Photos from the image-classification dataset "Herbs" in the GitHub repository pegasis470/Herbs. Its 10 classes are: belimbing wuluh, jambu biji, jeruk nipis, kemangi, lidah buaya, nangka, pandan, pepaya, seledri, sirih.

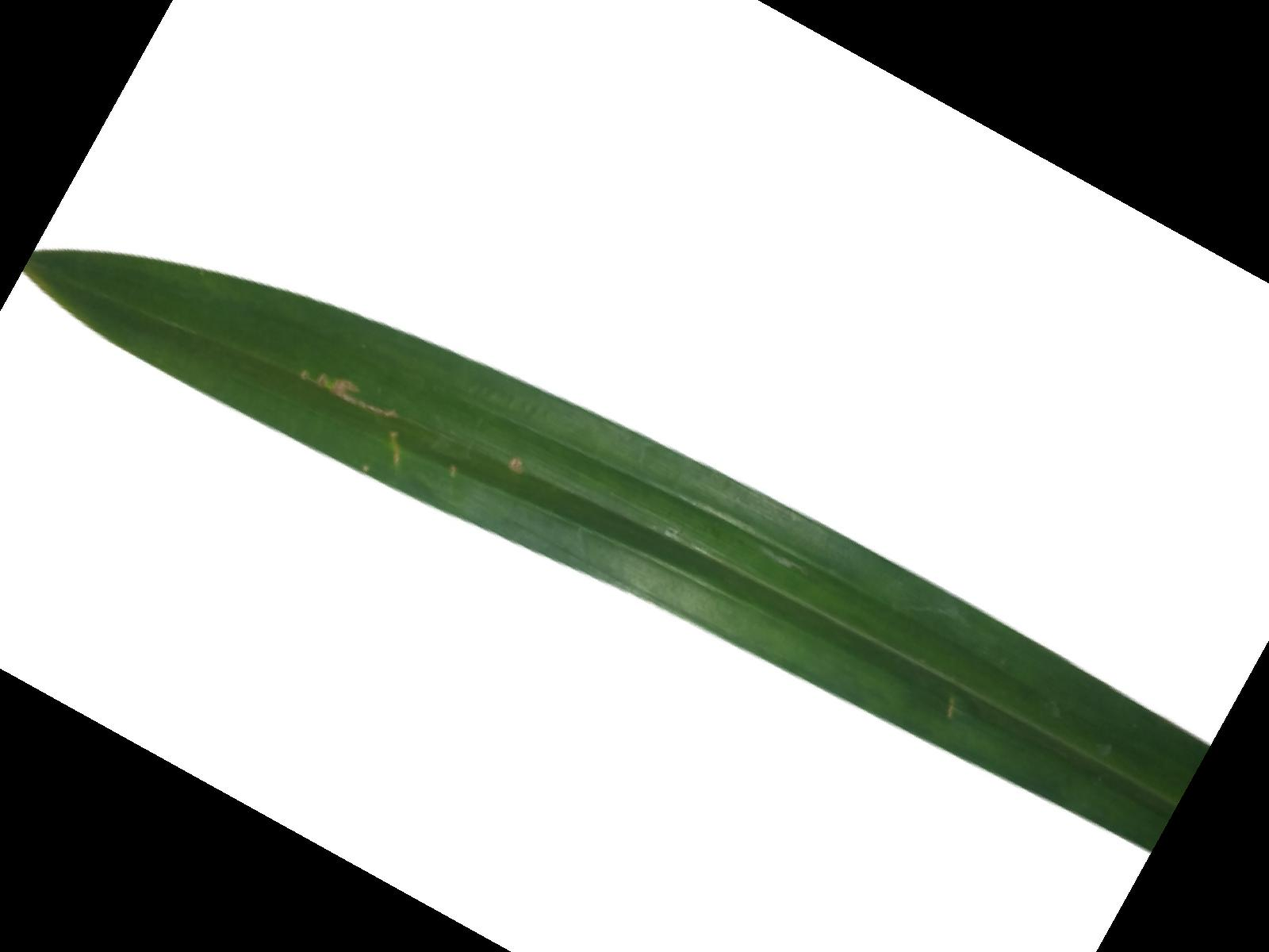
Label: pandan

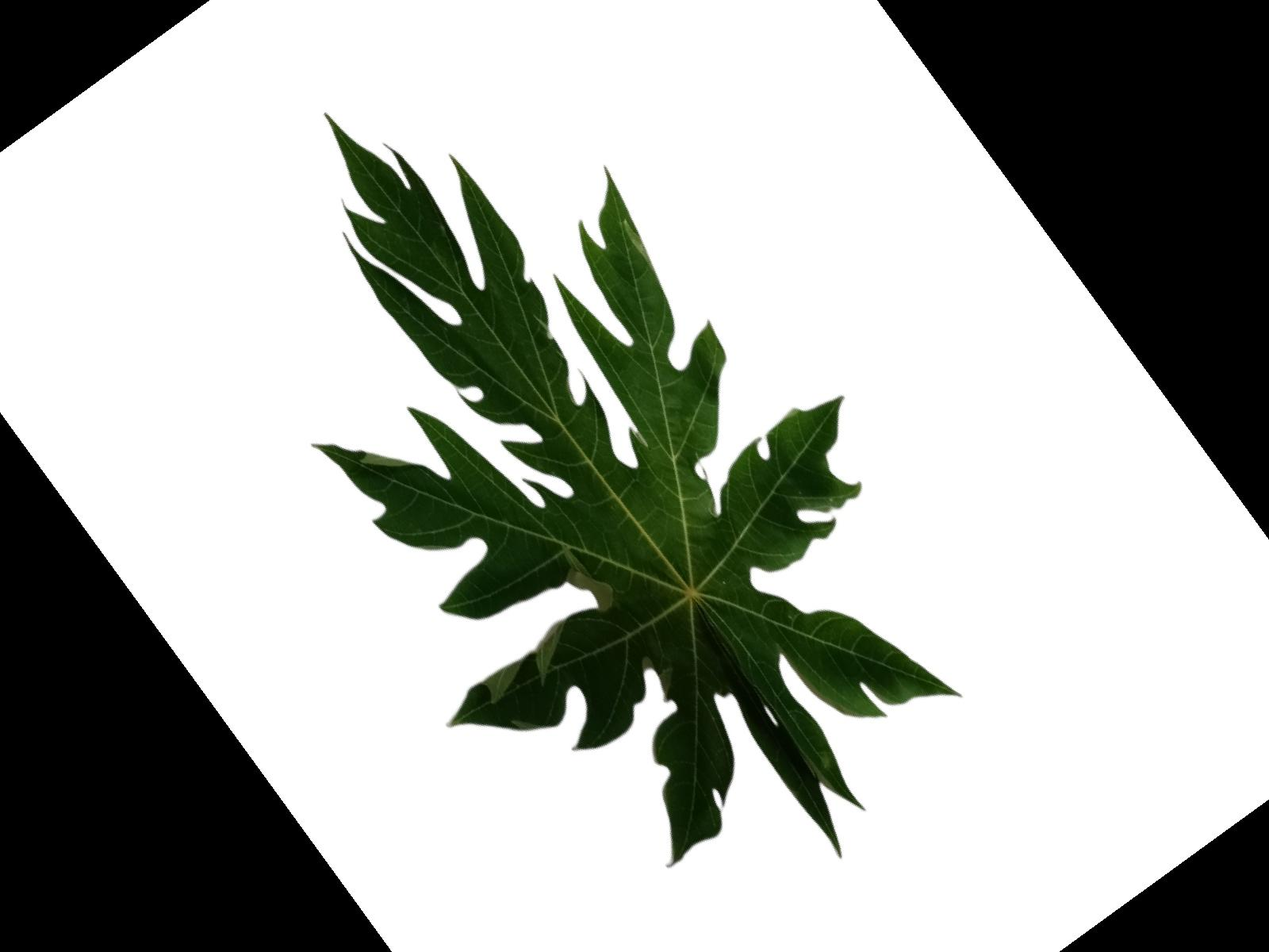
Label: pepaya

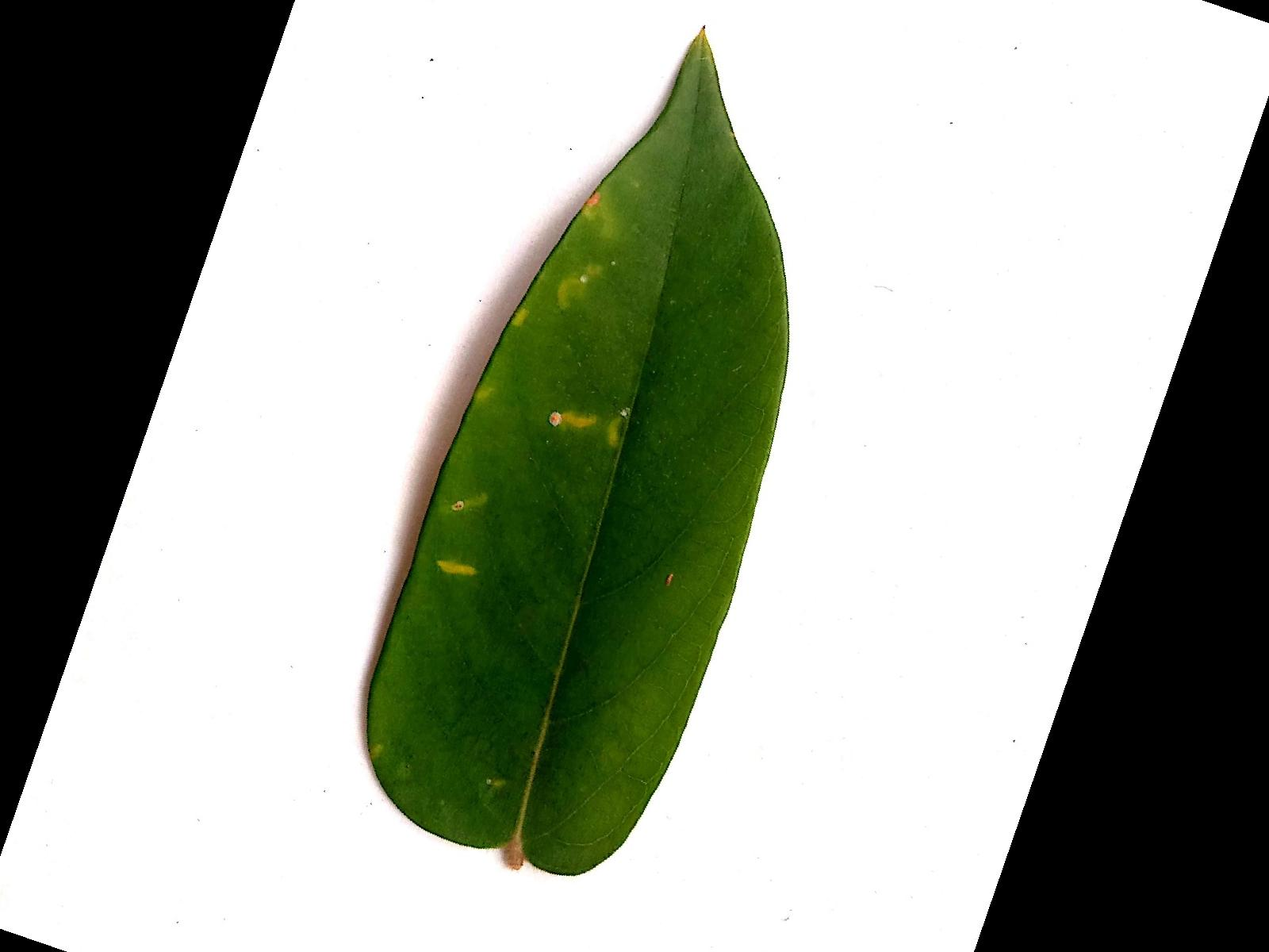
Label: belimbing wuluh

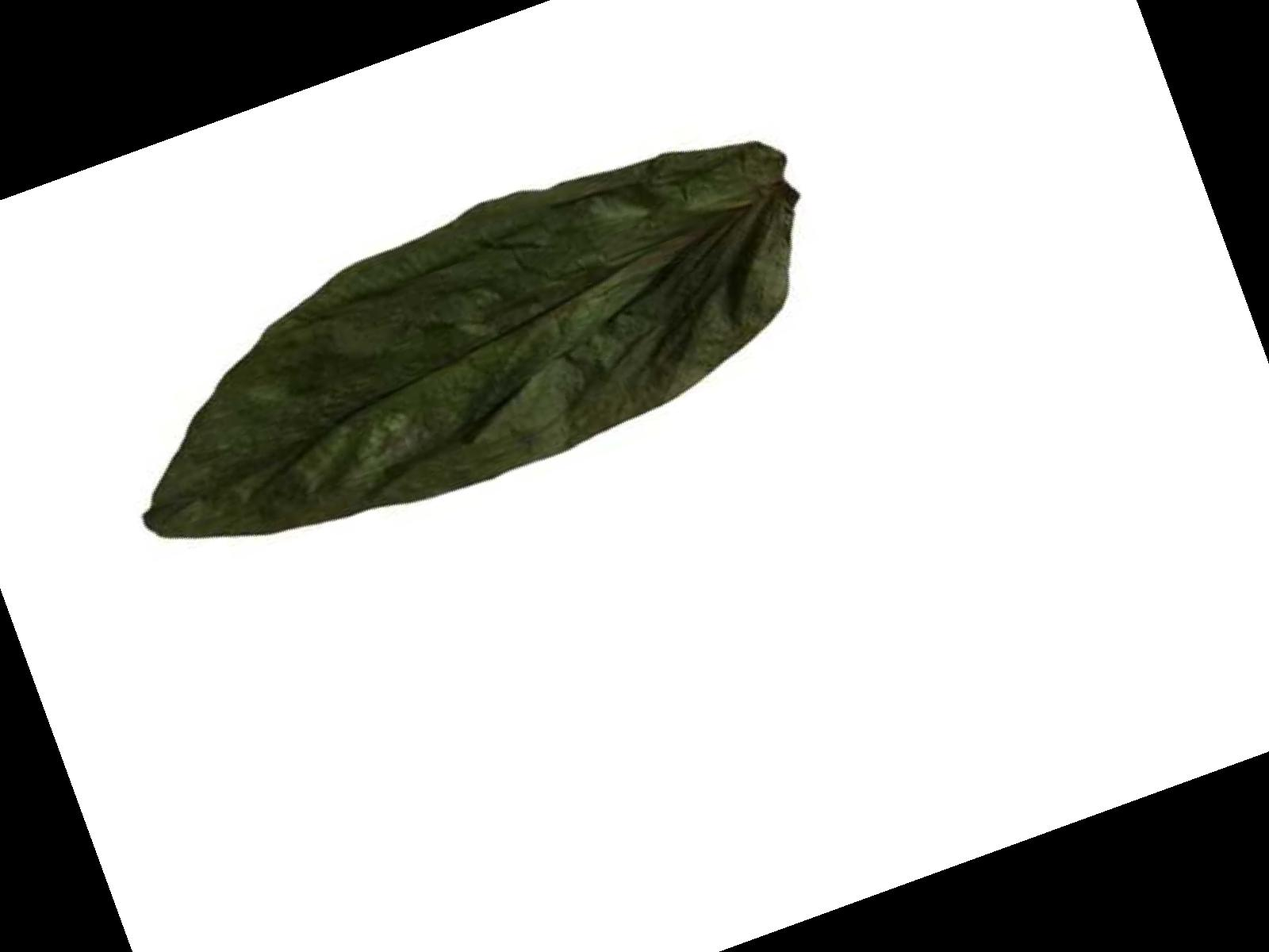
Label: sirih

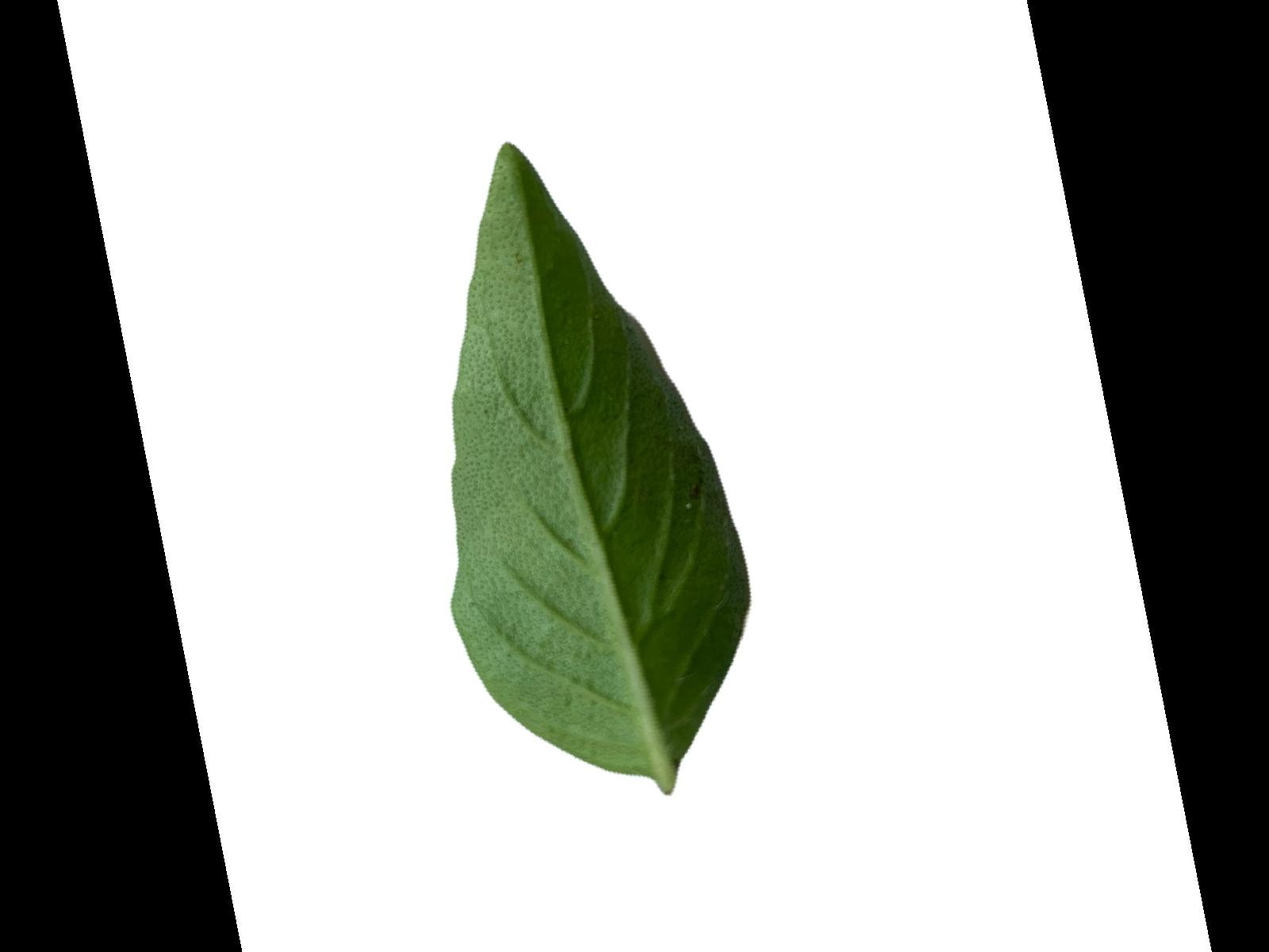
Label: kemangi

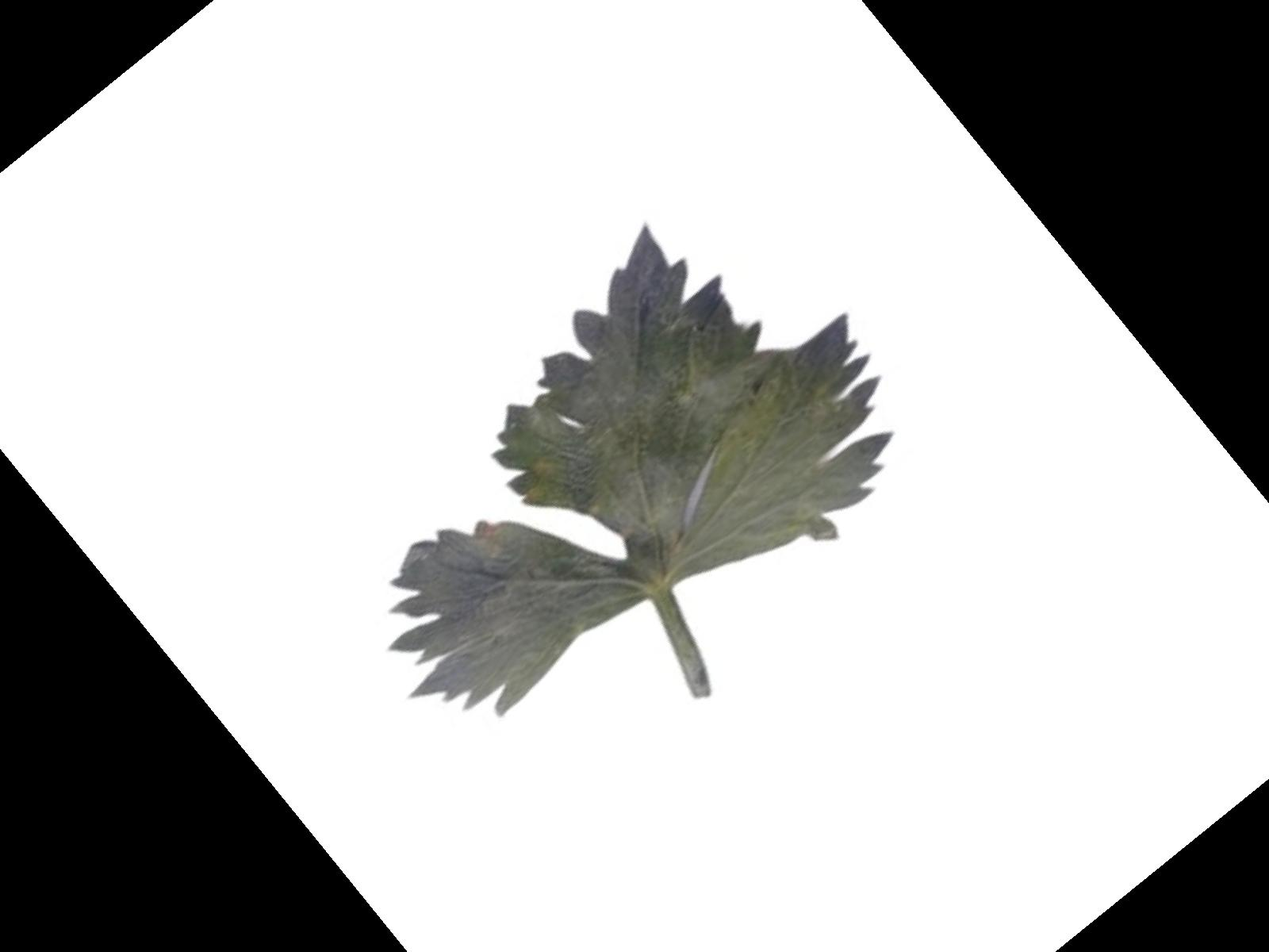
Label: seledri
